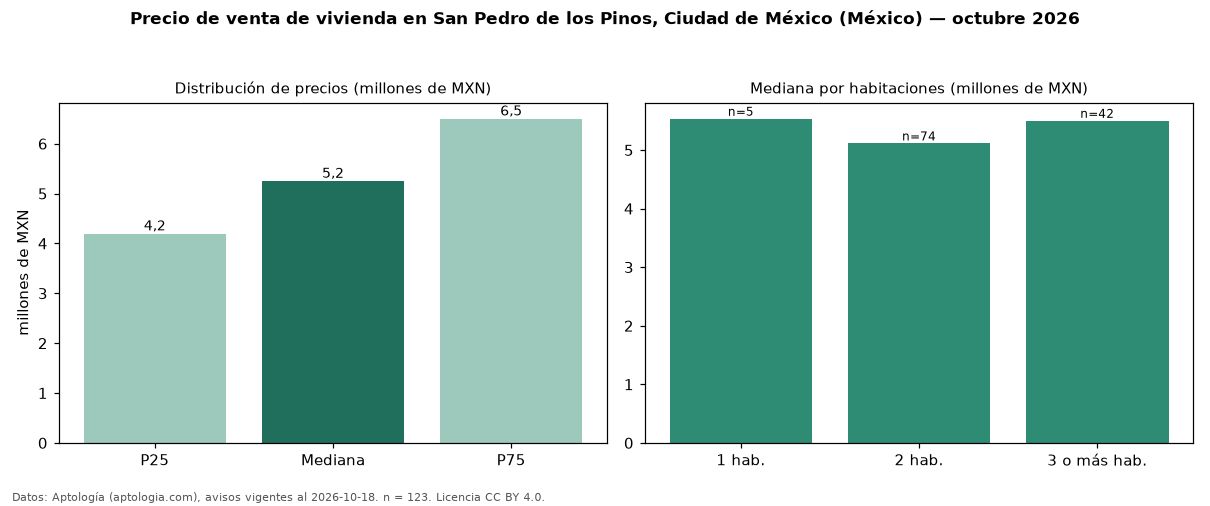

Values plotted in this chart, from the file beside it:
seccion, metrica, valor, moneda, n
precio, p25, 4196550, MXN, 123
precio, mediana, 5250000, MXN, 123
precio, p75, 6500000, MXN, 123
precio, minimo, 620000, MXN, 123
precio, maximo, 31000000, MXN, 123
m2, mediana_precio_m2, 55989, MXN, 114
m2, area_mediana_m2, 87.0, m2, 114
banos, mediana_banos, 2.0, , 
habitaciones, 1, 5534000, MXN, 5
habitaciones, 2, 5113680, MXN, 74
habitaciones, 3+, 5500000, MXN, 42
fuente, fecha_datos, 2026-10-18, , 
fuente, atribucion, https://www.aptologia.com/, , 
fuente, licencia, CC BY 4.0, , 
